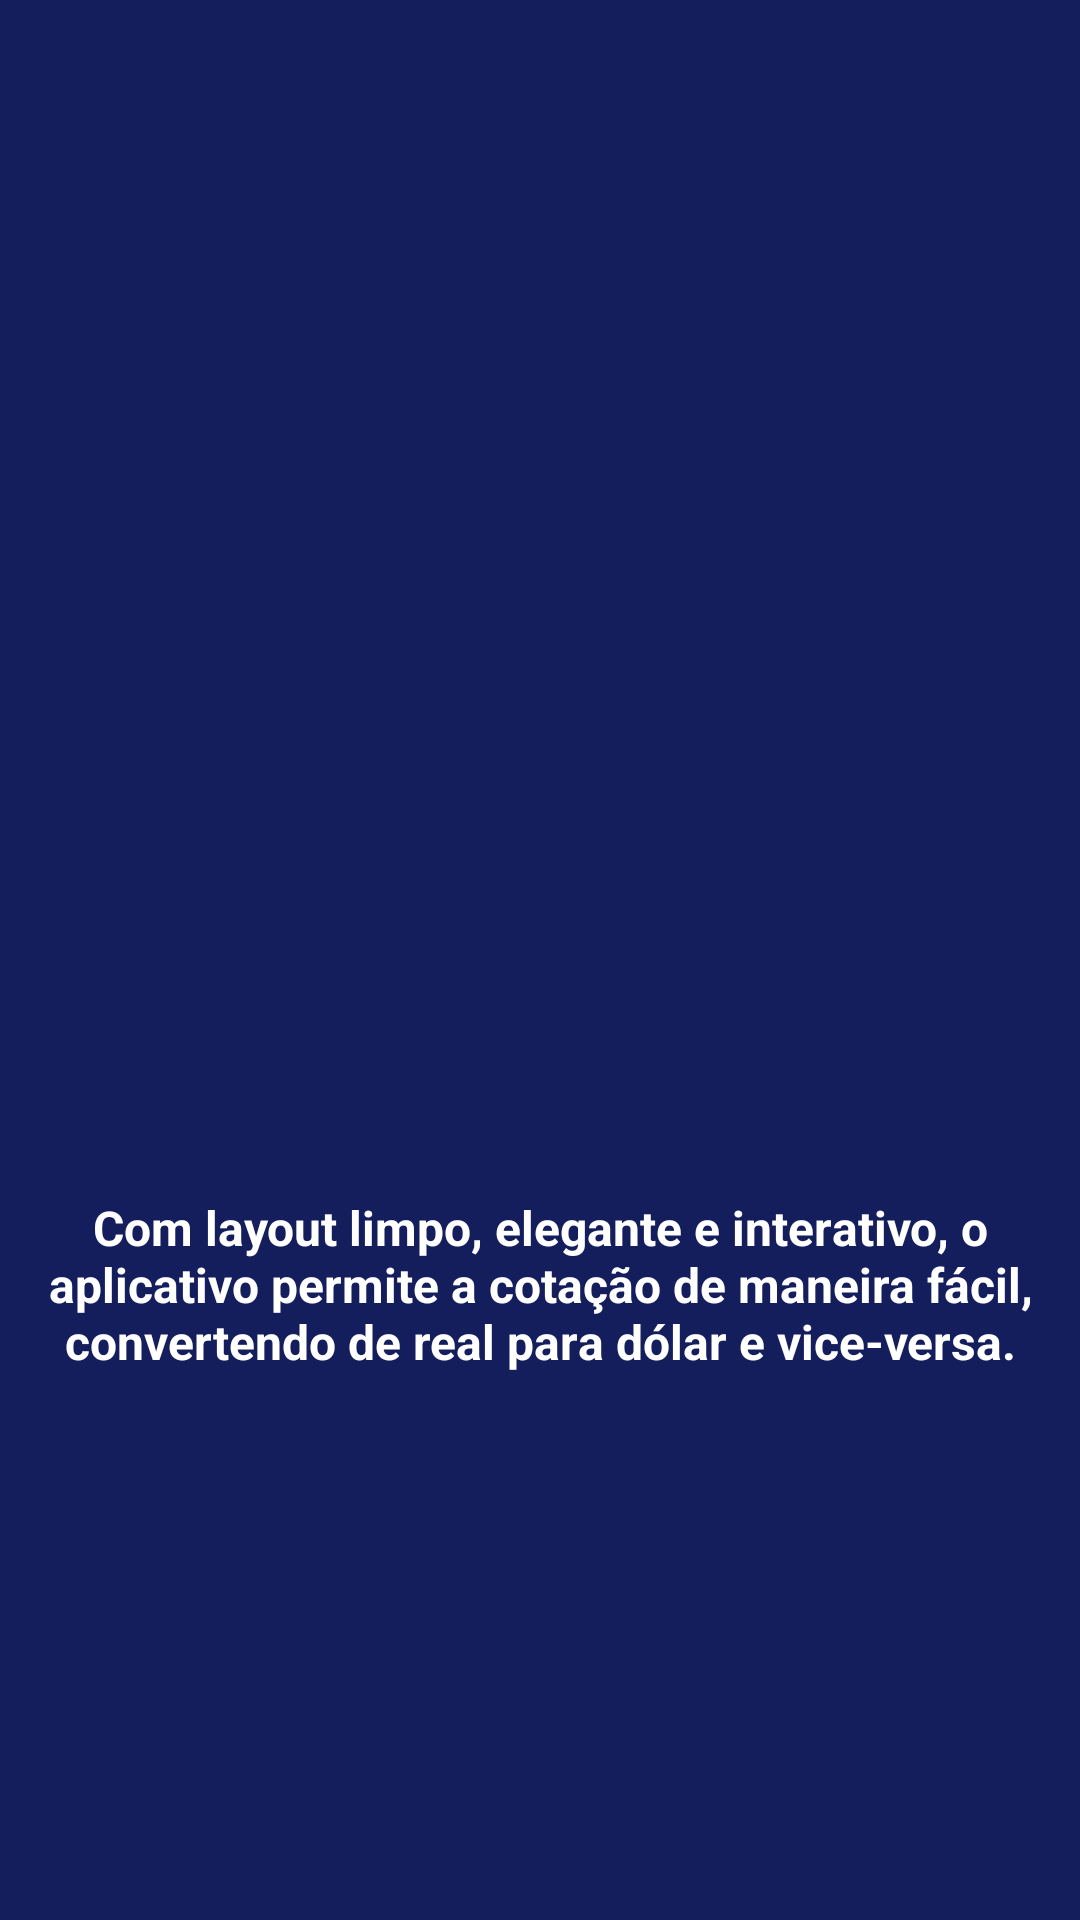

Reconstruct the res/layout file that produces this screen, plus the resources it refers to.
<!-- AndroidManifest.xml: application theme Theme.DolarHoje -->
<!-- res/layout/intro_1.xml -->
<?xml version="1.0" encoding="utf-8"?>
<androidx.constraintlayout.widget.ConstraintLayout xmlns:android="http://schemas.android.com/apk/res/android"
    xmlns:app="http://schemas.android.com/apk/res-auto"
    xmlns:tools="http://schemas.android.com/tools"
    android:layout_width="match_parent"
    android:layout_height="match_parent"
    android:background="@color/purple_200">

    <ImageView
        android:id="@+id/imageView"
        android:layout_width="0dp"
        android:layout_height="200dp"
        android:layout_marginStart="8dp"
        android:layout_marginLeft="8dp"
        android:layout_marginEnd="8dp"
        android:layout_marginRight="8dp"
        android:layout_marginBottom="8dp"
        app:layout_constraintBottom_toTopOf="@+id/textView"
        app:layout_constraintEnd_toEndOf="parent"
        app:layout_constraintStart_toStartOf="parent"
        app:layout_constraintTop_toTopOf="parent"
        app:layout_constraintVertical_chainStyle="packed"
        app:srcCompat="@drawable/moedas" />

    <TextView
        android:id="@+id/textView"
        android:layout_width="0dp"
        android:layout_height="wrap_content"
        android:layout_marginStart="8dp"
        android:layout_marginLeft="8dp"
        android:layout_marginTop="8dp"
        android:layout_marginEnd="8dp"
        android:layout_marginRight="8dp"
        android:fontFamily="sans-serif"
        android:gravity="center"
        android:text="Com layout limpo, elegante e interativo, o aplicativo permite a cotação de maneira fácil, convertendo de real para dólar e vice-versa."
        android:textAllCaps="false"
        android:textColor="@color/white"
        android:textSize="16sp"
        android:textStyle="bold"
        app:layout_constraintBottom_toBottomOf="parent"
        app:layout_constraintEnd_toEndOf="parent"
        app:layout_constraintStart_toStartOf="parent"
        app:layout_constraintTop_toBottomOf="@+id/imageView" />

</androidx.constraintlayout.widget.ConstraintLayout>
<!-- resources referenced by this layout -->
<resources>
  <color name="purple_200">#141e5d</color>
  <color name="white">#FFFFFFFF</color>
  <style name="Theme.DolarHoje" parent="Theme.MaterialComponents.DayNight.DarkActionBar">
          
          <item name="colorPrimary">@color/purple_500</item>
          <item name="colorPrimaryVariant">@color/purple_700</item>
          <item name="colorOnPrimary">@color/white</item>
          
          <item name="colorSecondary">@color/teal_200</item>
          <item name="colorSecondaryVariant">@color/teal_700</item>
          <item name="colorOnSecondary">@color/black</item>
          
          <item name="android:statusBarColor" tools:targetApi="l">?attr/colorPrimaryVariant</item>
          
      </style>
  <color name="purple_500">#263496</color>
  <color name="purple_700">#04081d</color>
  <color name="teal_200">#007aff</color>
  <color name="teal_700">#2546d8</color>
  <color name="black">#FF000000</color>
</resources>
